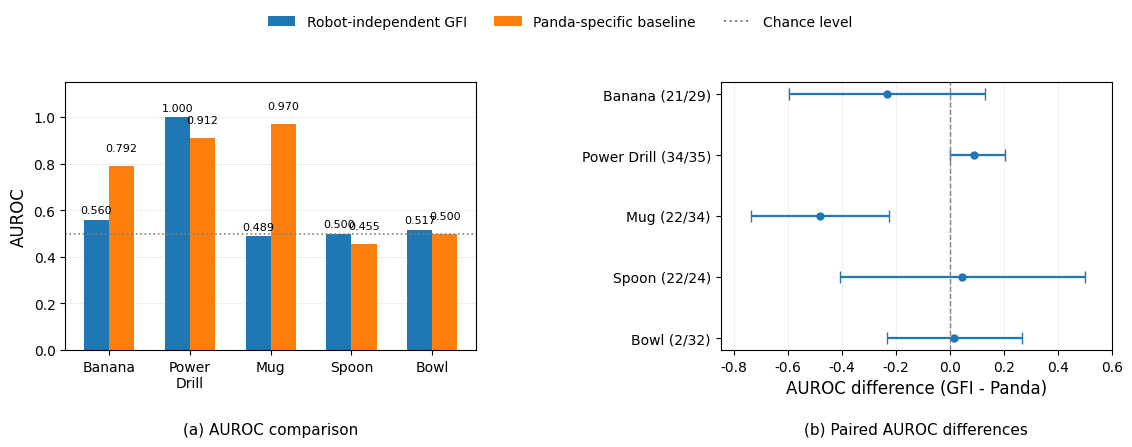

This figure's Python source:
from pathlib import Path
import numpy as np
import matplotlib
matplotlib.use("Agg")
import matplotlib.pyplot as plt
from matplotlib.patches import Patch
from matplotlib.lines import Line2D

# ============================================================
# FIGURE 9 — CONSISTENT IEEE-STYLE VERSION
# Panel labels below, regular fonts, no Type 3
# ============================================================

plt.rcParams.update({
    "font.family": "DejaVu Sans",
    "font.weight": "normal",
    "axes.labelweight": "normal",
    "axes.titleweight": "normal",
    "pdf.fonttype": 42,
    "ps.fonttype": 42,
    "font.size": 11,
    "axes.labelsize": 12,
    "xtick.labelsize": 10,
    "ytick.labelsize": 10,
    "legend.fontsize": 10
})

# Verified original data
objects = ["Banana", "Power\nDrill", "Mug", "Spoon", "Bowl"]

gfi = np.array([0.560, 1.000, 0.489, 0.500, 0.517])
panda = np.array([0.792, 0.912, 0.970, 0.455, 0.500])

names = [
    "Banana (21/29)",
    "Power Drill (34/35)",
    "Mug (22/34)",
    "Spoon (22/24)",
    "Bowl (2/32)"
]

delta = np.array([-0.232, 0.088, -0.481, 0.045, 0.017])
ci_low = np.array([-0.595, 0.000, -0.739, -0.409, -0.233])
ci_high = np.array([0.131, 0.206, -0.227, 0.500, 0.267])

assert np.all(ci_low <= delta)
assert np.all(delta <= ci_high)

xerr = np.vstack([delta - ci_low, ci_high - delta])

BLUE = "#1f77b4"
ORANGE = "#ff7f0e"

fig, axes = plt.subplots(
    1, 2,
    figsize=(11.5, 4.7),
    gridspec_kw={"width_ratios": [1.05, 1.0]}
)

ax1, ax2 = axes

# ------------------------------------------------------------
# Panel (a): AUROC comparison
# ------------------------------------------------------------
x = np.arange(len(objects))
width = 0.31

bars1 = ax1.bar(
    x - width / 2, gfi, width,
    color=BLUE,
    label="Robot-independent GFI"
)

bars2 = ax1.bar(
    x + width / 2, panda, width,
    color=ORANGE,
    label="Panda-specific baseline"
)

ax1.axhline(0.5, color="gray", linestyle=":", linewidth=1.2)

ax1.set_ylim(0, 1.15)
ax1.set_ylabel("AUROC")
ax1.set_xticks(x)
ax1.set_xticklabels(objects)
ax1.grid(axis="y", alpha=0.18)
ax1.set_axisbelow(True)

# Numerical values: compact and regular font
# Alternate small vertical offsets to reduce collisions
for bars, offset in [(bars1, 3), (bars2, 9)]:
    for bar in bars:
        value = bar.get_height()
        ax1.annotate(
            f"{value:.3f}",
            xy=(bar.get_x() + bar.get_width()/2, value),
            xytext=(0, offset),
            textcoords="offset points",
            ha="center",
            va="bottom",
            fontsize=8,
            fontweight="normal"
        )

# ------------------------------------------------------------
# Panel (b): paired AUROC differences
# ------------------------------------------------------------
y = np.arange(len(names))[::-1]

ax2.errorbar(
    delta,
    y,
    xerr=xerr,
    fmt="o",
    color=BLUE,
    markersize=5,
    linewidth=1.6,
    capsize=4
)

ax2.axvline(
    0,
    color="gray",
    linestyle="--",
    linewidth=1
)

ax2.set_yticks(y)
ax2.set_yticklabels(names)
ax2.set_xlim(-0.85, 0.60)
ax2.set_xlabel("AUROC difference (GFI - Panda)")
ax2.grid(axis="x", alpha=0.18)
ax2.set_axisbelow(True)

# ------------------------------------------------------------
# Shared legend above plots, regular text
# ------------------------------------------------------------
handles = [
    Patch(facecolor=BLUE, label="Robot-independent GFI"),
    Patch(facecolor=ORANGE, label="Panda-specific baseline"),
    Line2D(
        [0], [0],
        linestyle=":",
        color="gray",
        label="Chance level"
    )
]

fig.legend(
    handles=handles,
    loc="upper center",
    bbox_to_anchor=(0.5, 0.99),
    ncol=3,
    frameon=False,
    fontsize=10
)

# Reserve room under axes for panel labels
fig.subplots_adjust(
    left=0.07,
    right=0.98,
    top=0.82,
    bottom=0.25,
    wspace=0.61
)

# ------------------------------------------------------------
# Panel descriptions BELOW the individual panels
# ------------------------------------------------------------
for ax, caption in zip(
    axes,
    ["(a) AUROC comparison", "(b) Paired AUROC differences"]
):
    bbox = ax.get_position()
    fig.text(
        (bbox.x0 + bbox.x1) / 2,
        0.065,
        caption,
        ha="center",
        va="bottom",
        fontsize=11,
        fontweight="normal"
    )

# ------------------------------------------------------------
# Export
# ------------------------------------------------------------
for extension in ("pdf", "png"):
    output = Path(
        f"ICARA2027_GFI_vs_Panda_FINAL_v5.{extension}"
    )
    fig.savefig(
        output,
        dpi=300,
        bbox_inches="tight",
        pad_inches=0.12
    )
    print("Saved:", output.resolve())

plt.close(fig)

print("Figure 9 v5 generated successfully.")
